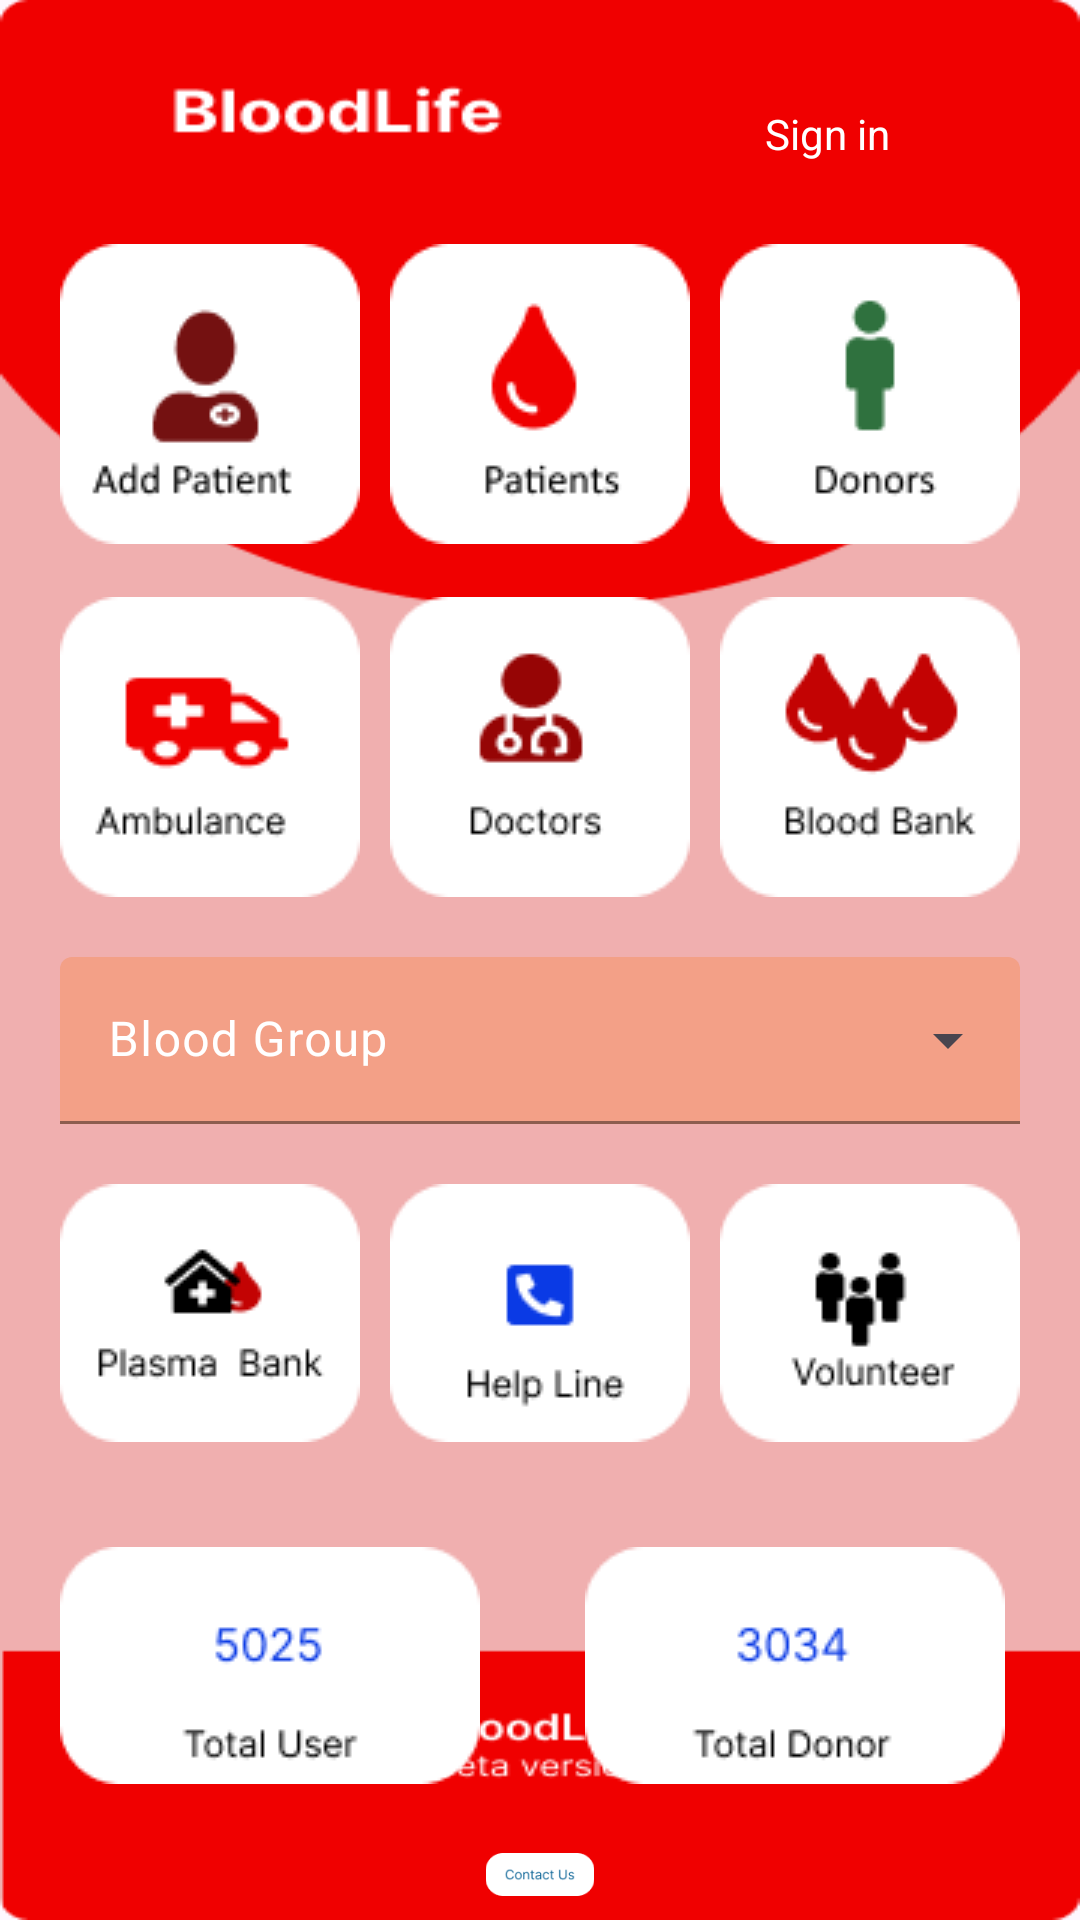

The Android layout XML behind this screen, and the referenced resources:
<!-- AndroidManifest.xml: application theme Theme.BloodLife -->
<!-- res/layout/activity_main.xml -->
<?xml version="1.0" encoding="utf-8"?>
<LinearLayout xmlns:android="http://schemas.android.com/apk/res/android"
    xmlns:app="http://schemas.android.com/apk/res-auto"
    xmlns:tools="http://schemas.android.com/tools"
    android:id="@+id/main"
    android:orientation="vertical"
    android:layout_width="match_parent"
    android:background="@drawable/home_background"
    android:layout_height="match_parent"
    tools:context=".MainActivity">


    <LinearLayout
        android:id="@+id/p1"
        android:layout_width="match_parent"
        android:orientation="horizontal"
        android:layout_marginLeft="0dp"
        android:layout_marginTop="20dp"
        android:layout_marginRight="0dp"
        android:layout_marginBottom="5dp"


        android:layout_height="wrap_content">
        <ImageView
            android:id="@+id/option"
            android:layout_width="wrap_content"
            android:layout_height="wrap_content"
            android:src="@drawable/baseline_menu_24"
            android:layout_marginRight="20dp"
            android:layout_marginLeft="15dp"
            android:layout_marginTop="15dp"
            />
        <TextView
            android:id="@+id/signin"
            android:layout_marginTop="15dp"
            android:textColor="@color/white"
            android:layout_marginLeft="220dp"
            android:textStyle="normal"
            android:layout_width="wrap_content"
            android:text="Sign in"
            android:layout_height="wrap_content"/>

    </LinearLayout>

    <LinearLayout
        android:id="@+id/p2"
        android:layout_width="match_parent"
        android:orientation="horizontal"
        android:gravity="center"

        android:layout_marginTop="10dp"
        android:layout_marginLeft="0dp"
        android:layout_marginRight="0dp"
        android:layout_marginBottom="5dp"


        android:layout_height="wrap_content">
        <ImageView

            android:id="@+id/addPatient"
            android:layout_width="wrap_content"
            android:layout_height="wrap_content"
            android:src="@drawable/addpatient"
            android:layout_marginRight="5dp"
            android:layout_marginLeft="0dp"
            android:layout_marginTop="10dp"
            android:layout_marginBottom="5dp"
            />
        <ImageView

            android:id="@+id/patientList"
            android:layout_width="wrap_content"
            android:layout_height="wrap_content"
            android:src="@drawable/patientlist"
            android:layout_marginRight="5dp"
            android:layout_marginLeft="5dp"
            android:layout_marginTop="10dp"
            android:layout_marginBottom="5dp"
            />
        <ImageView

            android:id="@+id/donorList"
            android:layout_width="wrap_content"
            android:layout_height="wrap_content"
            android:src="@drawable/donor_list"
            android:layout_marginRight="0dp"
            android:layout_marginLeft="5dp"
            android:layout_marginTop="10dp"
            android:layout_marginBottom="5dp"
            />


    </LinearLayout>

    <LinearLayout
        android:id="@+id/p3"
        android:layout_width="match_parent"
        android:orientation="horizontal"

        android:layout_margin="5dp"
        android:gravity="center"
        android:layout_height="wrap_content">
        <ImageView
            android:id="@+id/ambulanceList"
            android:layout_margin="5dp"

            android:layout_width="wrap_content"
            android:layout_height="wrap_content"
            android:src="@drawable/ambulance"
            android:layout_marginRight="2dp"
            android:layout_marginLeft="12dp"
            android:layout_marginTop="15dp"
            />
        <ImageView

            android:id="@+id/doctorList"
            android:layout_margin="5dp"

            android:layout_width="wrap_content"
            android:layout_height="wrap_content"
            android:src="@drawable/doctors"
            android:layout_marginRight="2dp"
            android:layout_marginLeft="2dp"
            android:layout_marginTop="15dp"
            />
        <ImageView
            android:id="@+id/bloodBankInfo"
            android:layout_margin="5dp"

            android:layout_width="wrap_content"
            android:layout_height="wrap_content"
            android:src="@drawable/bloodbank"
            android:layout_marginRight="2dp"
            android:layout_marginLeft="2dp"
            android:layout_marginTop="15dp"
            />


    </LinearLayout>


    <com.google.android.material.textfield.TextInputLayout
        style="@style/Widget.Material3.TextInputLayout.FilledBox.ExposedDropdownMenu"
        android:layout_width="match_parent"
        android:layout_height="wrap_content"
        android:layout_marginRight="15dp"
        android:layout_marginLeft="15dp"
        android:layout_marginBottom="5dp"
        android:layout_marginTop="5dp"
        app:boxBackgroundColor="@color/Orange"
        android:textColorHint="@color/white"
        app:boxStrokeColor="#FFFFFF"
        app:cursorColor="@color/black"

        app:hintTextColor="@color/white">

        <AutoCompleteTextView
            android:layout_margin="5dp"
            android:id="@+id/blood_group"
            android:layout_width="match_parent"
            android:layout_height="wrap_content"

            android:hint="Blood Group"
            />

    </com.google.android.material.textfield.TextInputLayout>


    <LinearLayout
        android:id="@+id/p5"
        android:layout_width="match_parent"
        android:orientation="horizontal"
        android:layout_margin="5dp"
        android:gravity="center"

        android:layout_height="wrap_content">
        <ImageView
            android:id="@+id/plasmaBankInfo"
            android:layout_margin="5dp"
            android:layout_width="wrap_content"
            android:layout_height="wrap_content"
            android:src="@drawable/plasmabank"
            android:layout_marginRight="2dp"
            android:layout_marginLeft="12dp"
            android:layout_marginTop="15dp"
            />
        <ImageView
            android:id="@+id/helpLine"
            android:layout_margin="5dp"
            android:layout_width="wrap_content"
            android:layout_height="wrap_content"
            android:src="@drawable/helplone"
            android:layout_marginRight="2dp"
            android:layout_marginLeft="2dp"
            android:layout_marginTop="15dp"
            />
        <ImageView
            android:id="@+id/volunteerList"
            android:layout_margin="5dp"
            android:layout_width="wrap_content"
            android:layout_height="wrap_content"
            android:src="@drawable/volunteer"
            android:layout_marginRight="2dp"
            android:layout_marginLeft="2dp"
            android:layout_marginTop="15dp"
            />


    </LinearLayout>

    <LinearLayout
        android:id="@+id/p6"
        android:layout_width="match_parent"
        android:orientation="horizontal"
        android:layout_margin="10dp"
        android:gravity="left"

        android:layout_height="wrap_content">
        <ImageView

            android:id="@+id/totalUser"
            android:layout_width="wrap_content"
            android:layout_height="wrap_content"
            android:src="@drawable/totaluser"
            android:layout_marginRight="5dp"
            android:layout_marginLeft="10dp"
            android:layout_marginTop="15dp"
            android:layout_marginBottom="5dp"

            />
        <ImageView

            android:id="@+id/totalDonor"

            android:layout_width="wrap_content"
            android:layout_height="wrap_content"
            android:src="@drawable/totaldonor"
            android:layout_marginRight="5dp"
            android:layout_marginLeft="30dp"
            android:layout_marginTop="15dp"
            android:layout_marginBottom="5dp"
            />



    </LinearLayout>


    <LinearLayout
        android:id="@+id/p7"
        android:layout_width="match_parent"
        android:orientation="horizontal"
        android:layout_margin="5dp"
        android:gravity="center"

        android:layout_height="wrap_content">

        <ImageView

            android:id="@+id/contactInfo"
            android:layout_margin="3dp"
            android:layout_width="wrap_content"
            android:layout_height="wrap_content"
            android:layout_marginLeft="12dp"
            android:layout_marginTop="15dp"
            android:layout_marginRight="2dp"
            android:src="@drawable/contactus" />


    </LinearLayout>





</LinearLayout>
<!-- resources referenced by this layout -->
<resources>
  <color name="Orange">#F3A087</color>
  <color name="black">#FF000000</color>
  <color name="white">#FFFFFFFF</color>
  <!-- drawable addpatient: png bitmap (drawable, 2209 bytes) -->
  <!-- drawable ambulance: png bitmap (drawable, 1991 bytes) -->
  <!-- drawable bloodbank: png bitmap (drawable, 2338 bytes) -->
  <!-- drawable contactus: png bitmap (drawable, 1808 bytes) -->
  <!-- drawable doctors: png bitmap (drawable, 2133 bytes) -->
  <!-- drawable donor_list: png bitmap (drawable, 1637 bytes) -->
  <!-- drawable helplone: png bitmap (drawable, 1681 bytes) -->
  <!-- drawable home_background: png bitmap (drawable, 7775 bytes) -->
  <!-- drawable patientlist: png bitmap (drawable, 1909 bytes) -->
  <!-- drawable plasmabank: png bitmap (drawable, 2036 bytes) -->
  <!-- drawable totaldonor: png bitmap (drawable, 2089 bytes) -->
  <!-- drawable totaluser: png bitmap (drawable, 2090 bytes) -->
  <!-- drawable volunteer: png bitmap (drawable, 1573 bytes) -->
  <style name="Theme.BloodLife" parent="Base.Theme.BloodLife" />
  <style name="Base.Theme.BloodLife" parent="Theme.Material3.DayNight.NoActionBar">
          
          
      </style>
</resources>
